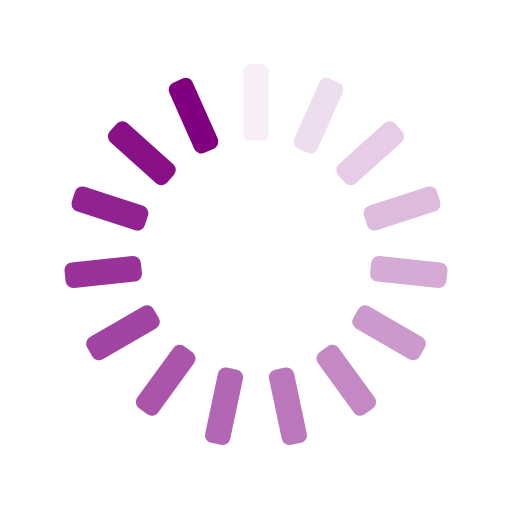
t = 0.00 s
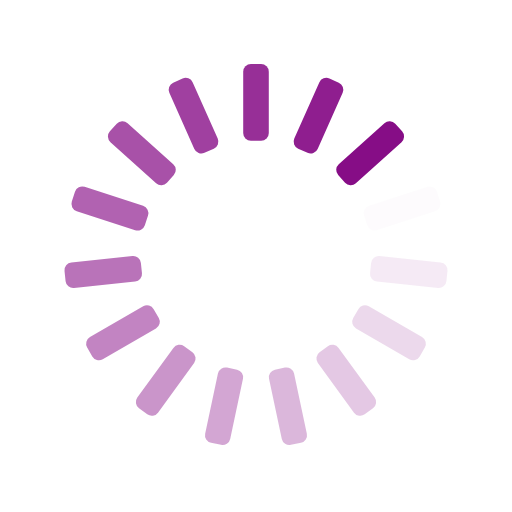
t = 0.25 s
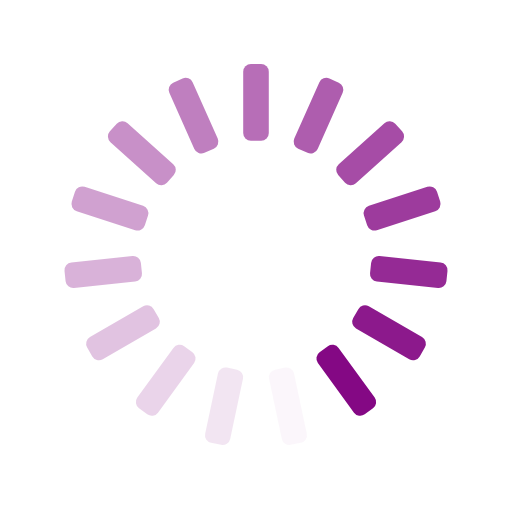
t = 0.50 s
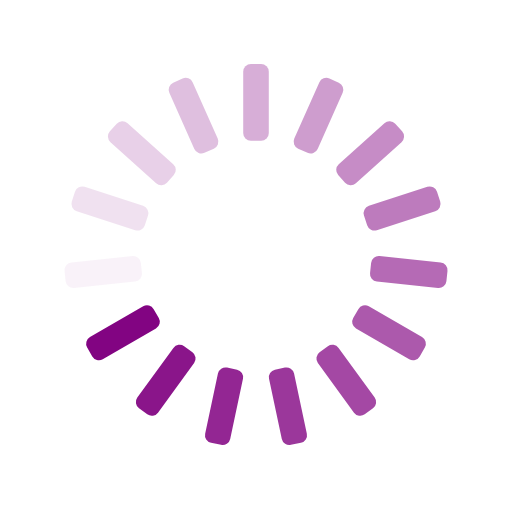
t = 0.75 s

The animated SVG that drew these frames (rendered in a browser with its animation timeline set to each time). Animation: 15 SMIL elements (animate=15); one cycle of 1.00 s, repeats indefinitely.

<svg xmlns="http://www.w3.org/2000/svg" xmlns:xlink="http://www.w3.org/1999/xlink" style="margin:auto;background:transparent;display:block;" width="200px" height="200px" viewBox="0 0 100 100" preserveAspectRatio="xMidYMid">
<g transform="rotate(0 50 50)">
  <rect x="47.5" y="12.5" rx="1.5" ry="1.5" width="5" height="15" fill="#800080">
    <animate attributeName="opacity" values="1;0" keyTimes="0;1" dur="1s" begin="-0.9333333333333333s" repeatCount="indefinite"></animate>
  </rect>
</g><g transform="rotate(24 50 50)">
  <rect x="47.5" y="12.5" rx="1.5" ry="1.5" width="5" height="15" fill="#800080">
    <animate attributeName="opacity" values="1;0" keyTimes="0;1" dur="1s" begin="-0.8666666666666667s" repeatCount="indefinite"></animate>
  </rect>
</g><g transform="rotate(48 50 50)">
  <rect x="47.5" y="12.5" rx="1.5" ry="1.5" width="5" height="15" fill="#800080">
    <animate attributeName="opacity" values="1;0" keyTimes="0;1" dur="1s" begin="-0.8s" repeatCount="indefinite"></animate>
  </rect>
</g><g transform="rotate(72 50 50)">
  <rect x="47.5" y="12.5" rx="1.5" ry="1.5" width="5" height="15" fill="#800080">
    <animate attributeName="opacity" values="1;0" keyTimes="0;1" dur="1s" begin="-0.7333333333333333s" repeatCount="indefinite"></animate>
  </rect>
</g><g transform="rotate(96 50 50)">
  <rect x="47.5" y="12.5" rx="1.5" ry="1.5" width="5" height="15" fill="#800080">
    <animate attributeName="opacity" values="1;0" keyTimes="0;1" dur="1s" begin="-0.6666666666666666s" repeatCount="indefinite"></animate>
  </rect>
</g><g transform="rotate(120 50 50)">
  <rect x="47.5" y="12.5" rx="1.5" ry="1.5" width="5" height="15" fill="#800080">
    <animate attributeName="opacity" values="1;0" keyTimes="0;1" dur="1s" begin="-0.6s" repeatCount="indefinite"></animate>
  </rect>
</g><g transform="rotate(144 50 50)">
  <rect x="47.5" y="12.5" rx="1.5" ry="1.5" width="5" height="15" fill="#800080">
    <animate attributeName="opacity" values="1;0" keyTimes="0;1" dur="1s" begin="-0.5333333333333333s" repeatCount="indefinite"></animate>
  </rect>
</g><g transform="rotate(168 50 50)">
  <rect x="47.5" y="12.5" rx="1.5" ry="1.5" width="5" height="15" fill="#800080">
    <animate attributeName="opacity" values="1;0" keyTimes="0;1" dur="1s" begin="-0.4666666666666667s" repeatCount="indefinite"></animate>
  </rect>
</g><g transform="rotate(192 50 50)">
  <rect x="47.5" y="12.5" rx="1.5" ry="1.5" width="5" height="15" fill="#800080">
    <animate attributeName="opacity" values="1;0" keyTimes="0;1" dur="1s" begin="-0.4s" repeatCount="indefinite"></animate>
  </rect>
</g><g transform="rotate(216 50 50)">
  <rect x="47.5" y="12.5" rx="1.5" ry="1.5" width="5" height="15" fill="#800080">
    <animate attributeName="opacity" values="1;0" keyTimes="0;1" dur="1s" begin="-0.3333333333333333s" repeatCount="indefinite"></animate>
  </rect>
</g><g transform="rotate(240 50 50)">
  <rect x="47.5" y="12.5" rx="1.5" ry="1.5" width="5" height="15" fill="#800080">
    <animate attributeName="opacity" values="1;0" keyTimes="0;1" dur="1s" begin="-0.26666666666666666s" repeatCount="indefinite"></animate>
  </rect>
</g><g transform="rotate(264 50 50)">
  <rect x="47.5" y="12.5" rx="1.5" ry="1.5" width="5" height="15" fill="#800080">
    <animate attributeName="opacity" values="1;0" keyTimes="0;1" dur="1s" begin="-0.2s" repeatCount="indefinite"></animate>
  </rect>
</g><g transform="rotate(288 50 50)">
  <rect x="47.5" y="12.5" rx="1.5" ry="1.5" width="5" height="15" fill="#800080">
    <animate attributeName="opacity" values="1;0" keyTimes="0;1" dur="1s" begin="-0.13333333333333333s" repeatCount="indefinite"></animate>
  </rect>
</g><g transform="rotate(312 50 50)">
  <rect x="47.5" y="12.5" rx="1.5" ry="1.5" width="5" height="15" fill="#800080">
    <animate attributeName="opacity" values="1;0" keyTimes="0;1" dur="1s" begin="-0.06666666666666667s" repeatCount="indefinite"></animate>
  </rect>
</g><g transform="rotate(336 50 50)">
  <rect x="47.5" y="12.5" rx="1.5" ry="1.5" width="5" height="15" fill="#800080">
    <animate attributeName="opacity" values="1;0" keyTimes="0;1" dur="1s" begin="0s" repeatCount="indefinite"></animate>
  </rect>
</g>
</svg>
